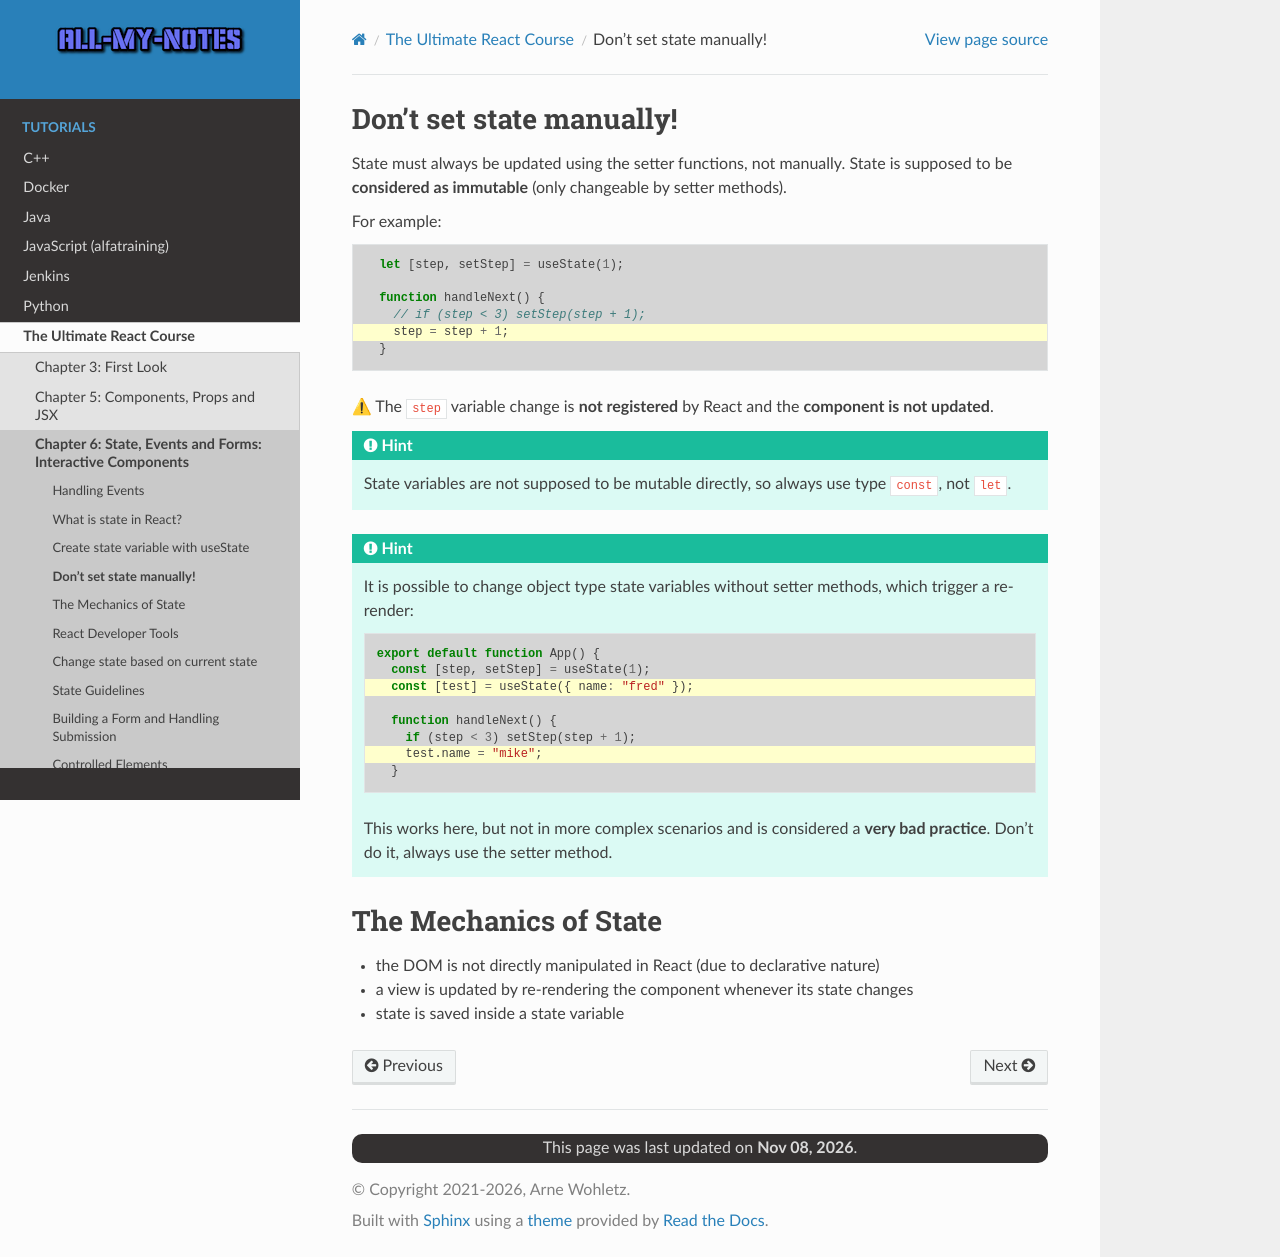

repository: arnewohletz/AllMyNotes · page: tutorial/react/udemy_ultimate_course/06_state_events_forms/61_62_dont_manually_set_state.html · generator: sphinx

Don't set state manually!
=========================
State must always be updated using the setter functions, not manually.
State is supposed to be **considered as immutable** (only changeable by setter methods).

For example:

.. code-block:: jsx
    :emphasize-lines: 5

      let [step, setStep] = useState(1);

      function handleNext() {
        // if (step < 3) setStep(step + 1);
        step = step + 1;
      }

|:warning:| The ``step`` variable change is **not registered** by React and the
**component is not updated**.

.. hint::

    State variables are not supposed to be mutable directly, so always use type
    ``const``, not ``let``.

.. hint::

    It is possible to change object type state variables without setter methods,
    which trigger a re-render:

    .. code-block:: jsx
        :emphasize-lines: 3,7

        export default function App() {
          const [step, setStep] = useState(1);
          const [test] = useState({ name: "fred" });

          function handleNext() {
            if (step < 3) setStep(step + 1);
            test.name = "mike";
          }

    This works here, but not in more complex scenarios and is considered a
    **very bad practice**. Don't do it, always use the setter method.

The Mechanics of State
======================
* the DOM is not directly manipulated in React (due to declarative nature)
* a view is updated by re-rendering the component whenever its state changes
* state is saved inside a state variable
